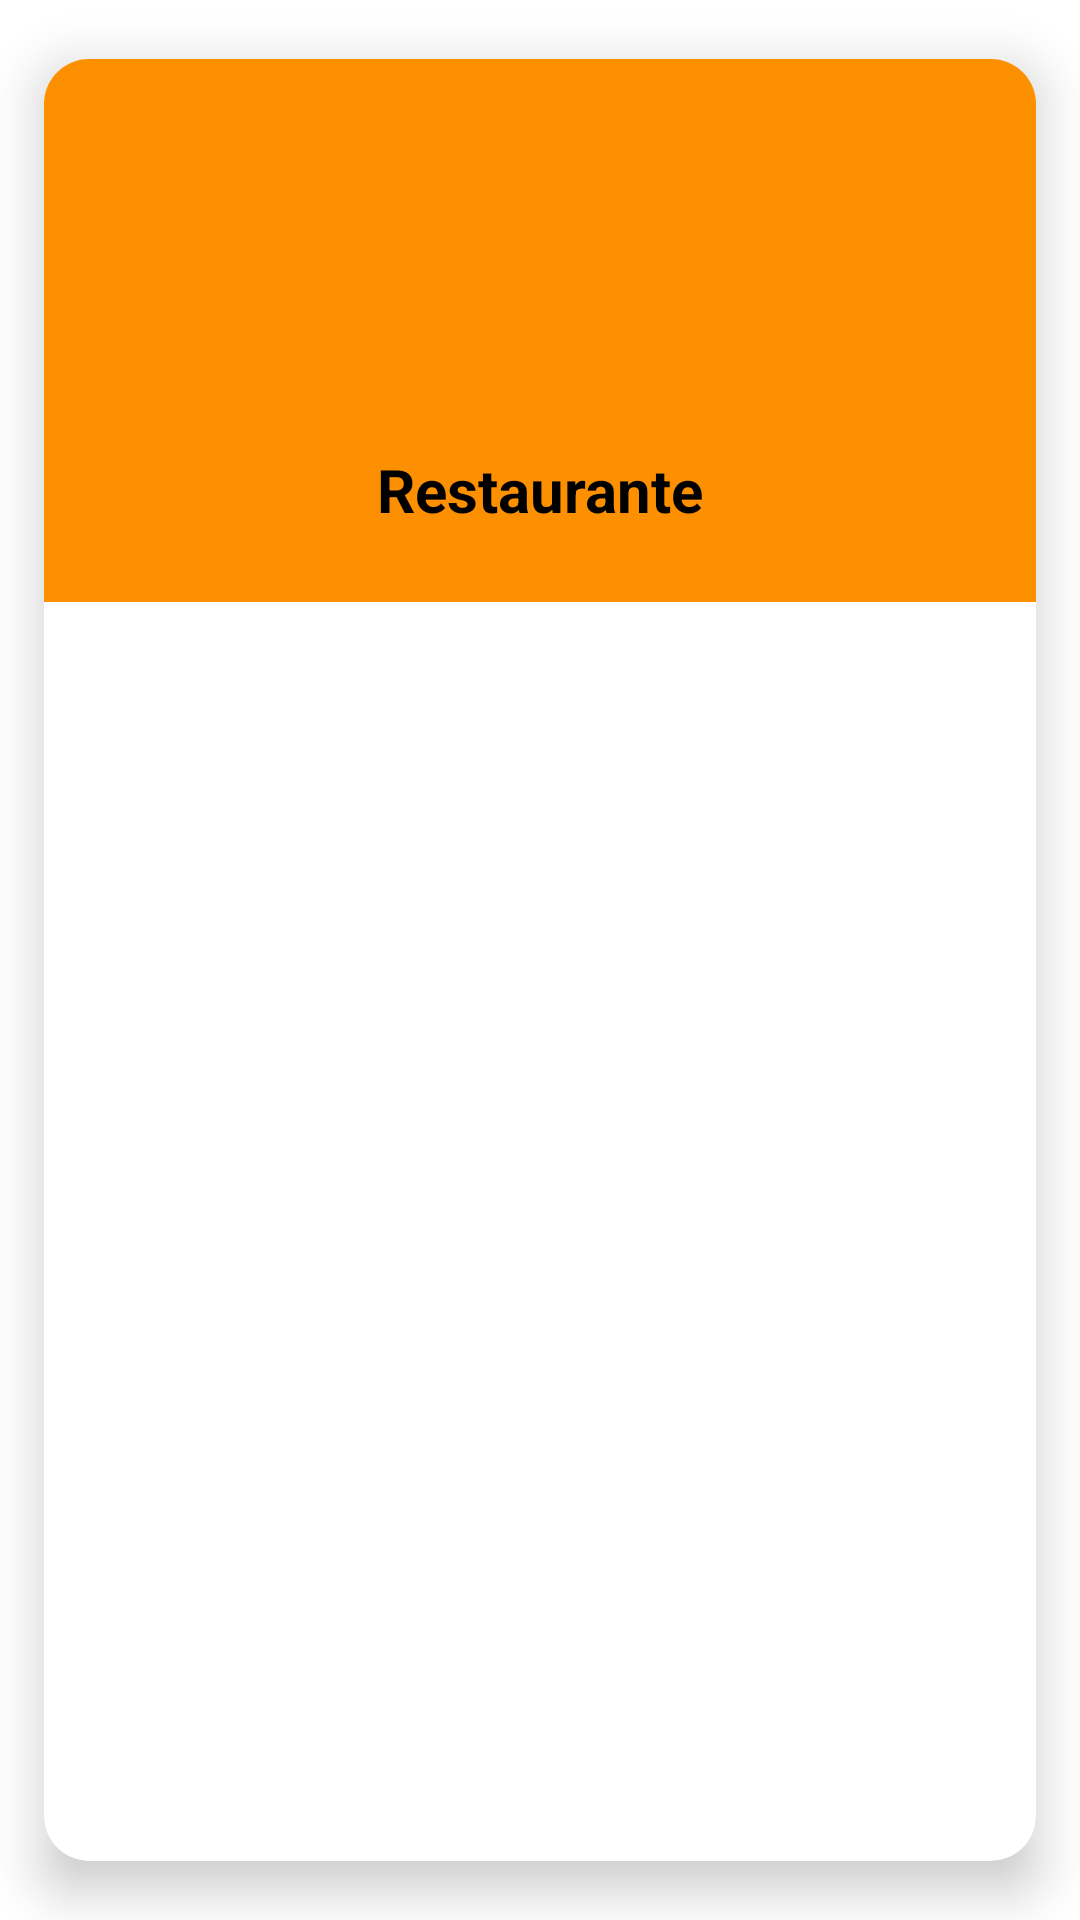

Layout XML and referenced resources for this Android screen:
<!-- AndroidManifest.xml: application theme Theme.Trabajo_Final_Grupo_11_DAM -->
<!-- res/layout/encargos_escogidos_restaurante2.xml -->
<?xml version="1.0" encoding="utf-8"?>
<androidx.cardview.widget.CardView xmlns:android="http://schemas.android.com/apk/res/android"
    xmlns:app="http://schemas.android.com/apk/res-auto"
    xmlns:card_view="http://schemas.android.com/tools"
    android:id="@+id/cardViewRestaurant"
    android:layout_width="match_parent"
    android:layout_height="wrap_content"
    app:cardCornerRadius="15dp"
    app:cardElevation="10dp"
    app:cardUseCompatPadding="true"
    card_view:cardCornerRAdius="5dp">

    <LinearLayout
        android:layout_width="match_parent"
        android:layout_height="wrap_content"
        android:orientation="vertical"
        android:background="@color/orangeINTENSE">

        
        <ImageView
            android:id="@+id/iv_restaurant"
            android:layout_width="match_parent"
            android:layout_height="106dp"
            android:contentDescription="@string/restaurant_image"
            android:textColor="@color/black"
            android:scaleType="centerCrop"
            app:srcCompat="@drawable/comida"/>


        <TextView
            android:id="@+id/tv_eer2_nom_restaurante"
            android:layout_width="match_parent"
            android:layout_height="wrap_content"
            android:gravity="center"
            android:textColor="@color/black"
            android:padding="16dp"
            android:layout_margin="8dp"
            android:textStyle="bold"
            android:textSize="20dp"
            android:text="Restaurante" />

    </LinearLayout>

</androidx.cardview.widget.CardView>
<!-- resources referenced by this layout -->
<resources>
  <color name="black">#000000</color>
  <color name="orangeINTENSE">#fc9000</color>
  <string name="restaurant_image" />
  <style name="Theme.Trabajo_Final_Grupo_11_DAM" parent="Theme.MaterialComponents.DayNight.DarkActionBar">
          
          <item name="colorPrimary">@color/naranjito</item>
          <item name="colorPrimaryVariant">@color/naranjito2</item>
          <item name="colorOnPrimary">@color/white</item>
          
          <item name="colorSecondary">@color/teal_200</item>
          <item name="colorSecondaryVariant">@color/teal_700</item>
          <item name="colorOnSecondary">@color/black</item>
          
          <item name="android:statusBarColor">@color/lightGrey</item>
          
      </style>
  <color name="naranjito">#fc9000</color>
  <color name="naranjito2">#fc9000</color>
  <color name="white">#FFFFFF</color>
  <color name="teal_200">#FF03DAC5</color>
  <color name="teal_700">#FF018786</color>
  <color name="lightGrey">#727271</color>
</resources>
